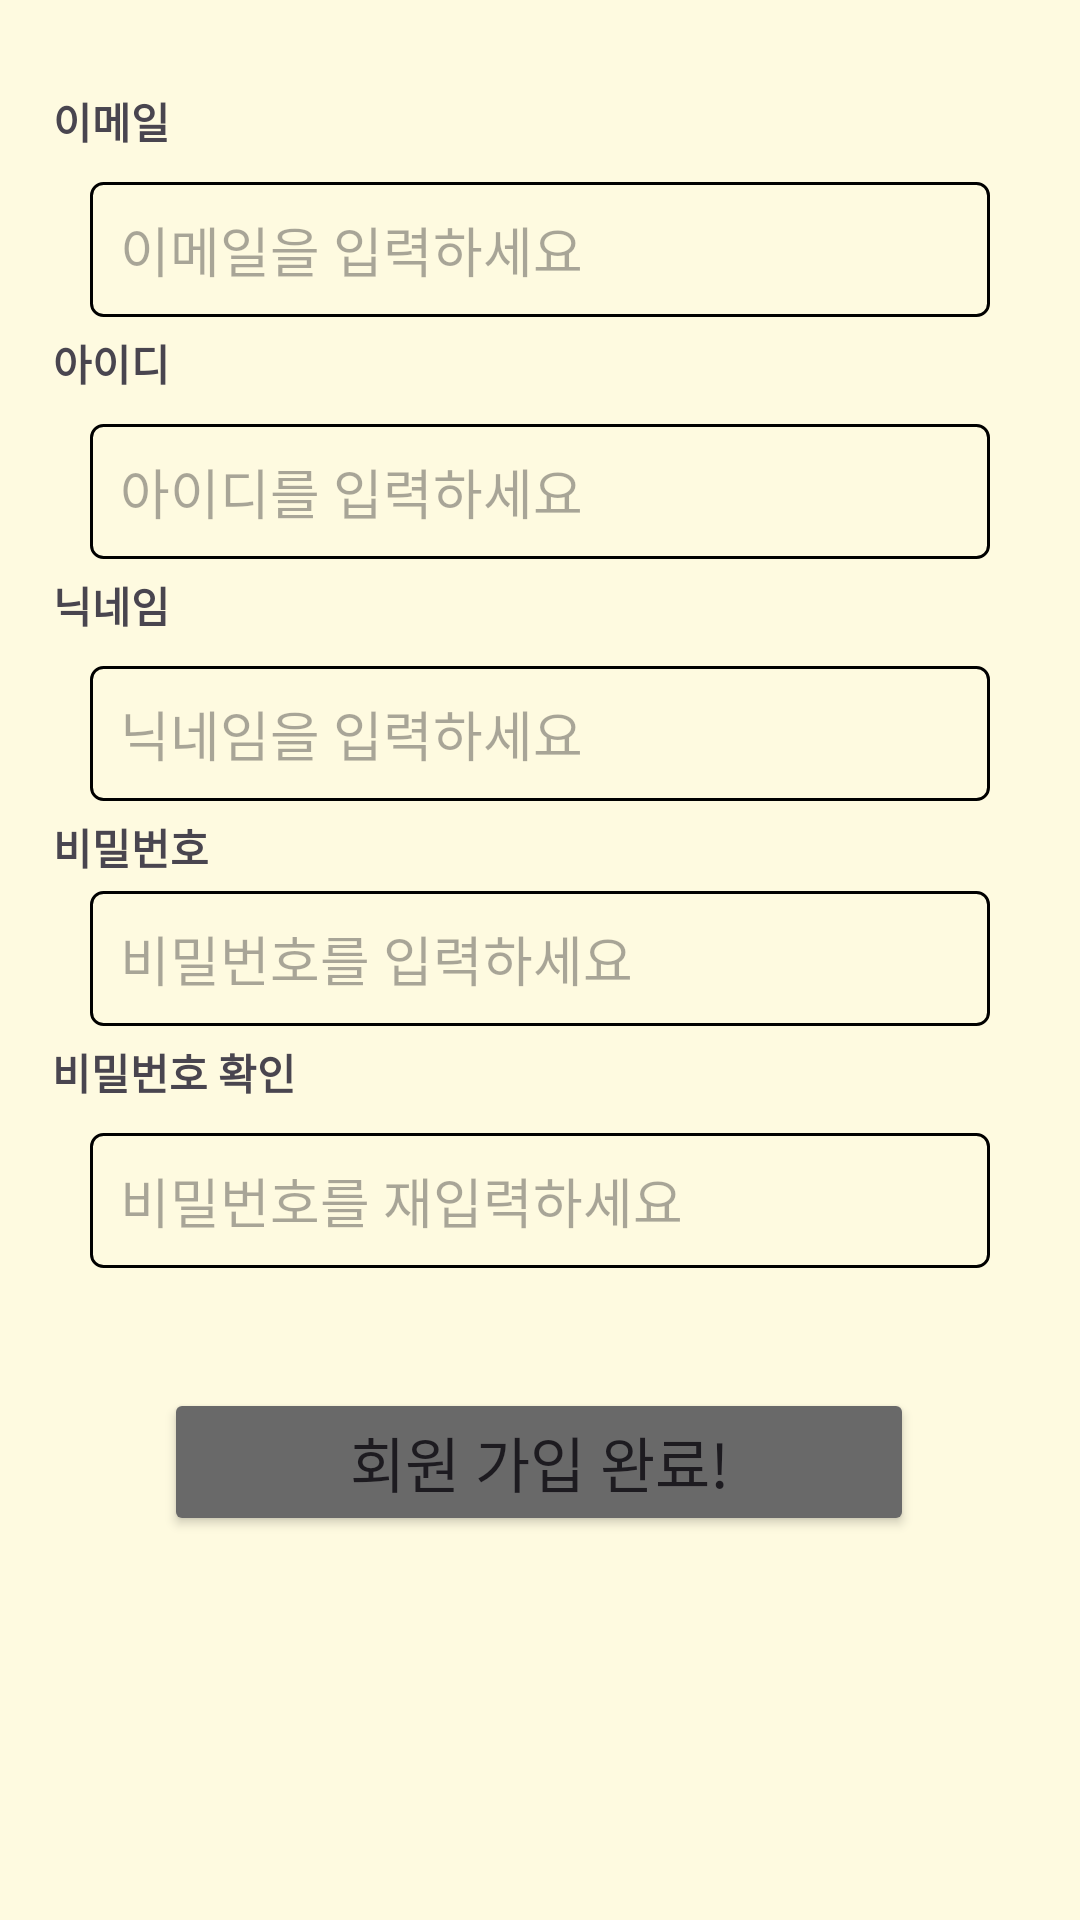

This screen was rendered from an Android layout file. Write that file and the resources it references.
<!-- AndroidManifest.xml: application theme Theme.FoodJoa -->
<!-- res/layout/activity_register.xml -->
<?xml version="1.0" encoding="utf-8"?>
<androidx.constraintlayout.widget.ConstraintLayout xmlns:android="http://schemas.android.com/apk/res/android"
    xmlns:app="http://schemas.android.com/apk/res-auto"
    xmlns:tools="http://schemas.android.com/tools"
    android:layout_width="match_parent"
    android:layout_height="match_parent"
    android:background="#FEFAE0"
    >

    <TextView
        android:id="@+id/tv_email"
        android:layout_height="wrap_content"
        android:layout_width="wrap_content"
        android:layout_marginTop="30dp"
        android:layout_marginBottom="10dp"
        android:layout_marginEnd="316dp"
        android:text="이메일"
        android:textStyle="bold"
        app:layout_constraintBottom_toTopOf="@id/et_email"
        app:layout_constraintEnd_toEndOf="parent"
        app:layout_constraintStart_toStartOf="@id/et_email"
        app:layout_constraintTop_toTopOf="parent"
        app:layout_constraintVertical_bias="0.551" />

    <EditText
        android:id="@+id/et_email"
        android:layout_width="300dp"
        android:layout_height="45dp"
        android:layout_marginTop="25dp"
        android:ems="10"
        android:paddingLeft="10dp"
        android:hint="이메일을 입력하세요"
        android:inputType="textPersonName"
        android:background="@drawable/edittext_rounded_corner_rectangle"
        app:layout_constraintEnd_toEndOf="parent"
        app:layout_constraintBottom_toTopOf="@id/et_id"
        app:layout_constraintStart_toStartOf="parent"
        app:layout_constraintTop_toTopOf="@id/tv_email"
        tools:ignore="TouchTargetSizeCheck" />

    <TextView
        android:id="@+id/tv_id"
        android:layout_width="wrap_content"
        android:layout_height="wrap_content"
        android:layout_marginTop="5dp"
        android:layout_marginEnd="316dp"
        android:layout_marginBottom="10dp"
        android:text="아이디"
        android:textStyle="bold"
        app:layout_constraintBottom_toTopOf="@id/et_id"
        app:layout_constraintEnd_toEndOf="parent"
        app:layout_constraintStart_toStartOf="@id/et_email"
        app:layout_constraintTop_toBottomOf="@id/et_email"
        app:layout_constraintVertical_bias="0.551" />

    <EditText
        android:id="@+id/et_id"
        android:layout_width="300dp"
        android:layout_height="45dp"
        android:layout_marginTop="30dp"
        android:ems="10"
        android:paddingLeft="10dp"
        android:hint="아이디를 입력하세요"
        android:inputType="textPersonName"
        android:background="@drawable/edittext_rounded_corner_rectangle"
        app:layout_constraintEnd_toEndOf="@+id/et_email"
        app:layout_constraintStart_toStartOf="@+id/et_email"
        app:layout_constraintTop_toBottomOf="@+id/et_email"
        app:layout_constraintBottom_toTopOf="@id/et_nick"
        tools:ignore="TouchTargetSizeCheck" />

    <TextView
        android:id="@+id/tv_nick"
        android:layout_width="wrap_content"
        android:layout_height="wrap_content"
        android:layout_marginTop="5dp"
        android:layout_marginBottom="10dp"
        android:layout_marginEnd="316dp"
        android:text="닉네임"
        android:textStyle="bold"
        app:layout_constraintBottom_toTopOf="@id/et_nick"
        app:layout_constraintEnd_toEndOf="parent"
        app:layout_constraintStart_toStartOf="@id/et_email"
        app:layout_constraintTop_toBottomOf="@id/et_id"
        app:layout_constraintVertical_bias="0.551" />


    <EditText
        android:id="@+id/et_nick"
        android:layout_width="300dp"
        android:layout_height="45dp"
        android:layout_marginTop="30dp"
        android:ems="10"
        android:paddingLeft="10dp"
        android:hint="닉네임을 입력하세요"
        android:inputType="textPersonName"
        android:background="@drawable/edittext_rounded_corner_rectangle"
        app:layout_constraintEnd_toEndOf="@+id/et_id"
        app:layout_constraintStart_toStartOf="@id/et_id"
        app:layout_constraintTop_toBottomOf="@id/et_id"
        app:layout_constraintBottom_toTopOf="@+id/tv_pass"
        tools:ignore="TouchTargetSizeCheck" />

    <TextView
        android:id="@+id/tv_pass"
        android:layout_width="wrap_content"
        android:layout_height="wrap_content"
        android:layout_marginTop="5dp"
        android:layout_marginBottom="10dp"
        android:layout_marginEnd="303dp"
        android:text="비밀번호"
        android:textStyle="bold"
        app:layout_constraintBottom_toTopOf="@id/et_pass"
        app:layout_constraintEnd_toEndOf="parent"
        app:layout_constraintStart_toStartOf="@id/et_email"
        app:layout_constraintTop_toBottomOf="@id/et_nick"
        app:layout_constraintVertical_bias="0.551" />

    <EditText
        android:id="@+id/et_pass"
        android:layout_width="300dp"
        android:layout_height="45dp"
        android:layout_marginTop="30dp"
        android:ems="10"
        android:paddingLeft="10dp"
        android:hint="비밀번호를 입력하세요"
        android:inputType="textPersonName"
        android:background="@drawable/edittext_rounded_corner_rectangle"
        app:layout_constraintEnd_toEndOf="@+id/et_nick"
        app:layout_constraintStart_toStartOf="@+id/et_nick"
        app:layout_constraintTop_toBottomOf="@+id/et_nick"
        tools:ignore="TouchTargetSizeCheck" />

    <TextView
        android:id="@+id/tv_passck"
        android:layout_width="wrap_content"
        android:layout_height="wrap_content"
        android:layout_marginTop="5dp"
        android:layout_marginBottom="10dp"
        android:layout_marginEnd="274dp"
        android:text="비밀번호 확인"
        android:textStyle="bold"
        app:layout_constraintBottom_toTopOf="@id/et_passck"
        app:layout_constraintEnd_toEndOf="parent"
        app:layout_constraintStart_toStartOf="@id/et_email"
        app:layout_constraintTop_toBottomOf="@id/et_pass"
        app:layout_constraintVertical_bias="0.551" />

    <EditText
        android:id="@+id/et_passck"
        android:layout_width="300dp"
        android:layout_height="45dp"
        android:layout_marginTop="30dp"
        android:background="@drawable/edittext_rounded_corner_rectangle"
        android:ems="10"
        android:hint="비밀번호를 재입력하세요"
        android:inputType="textPersonName|textPassword"
        android:paddingLeft="10dp"
        app:layout_constraintBottom_toTopOf="@id/btn_register"
        app:layout_constraintEnd_toEndOf="@+id/et_pass"
        app:layout_constraintStart_toStartOf="@+id/et_pass"
        app:layout_constraintTop_toBottomOf="@+id/et_pass"
        tools:ignore="TouchTargetSizeCheck" />


    <Button
        android:id="@+id/btn_register"
        android:layout_width="250dp"
        android:layout_height="wrap_content"
        android:layout_marginTop="40dp"
        android:backgroundTint="@color/btn_gray"
        android:text="회원 가입 완료!"
        android:textSize="20sp"

        app:layout_constraintEnd_toEndOf="parent"
        app:layout_constraintHorizontal_bias="0.496"
        app:layout_constraintStart_toStartOf="parent"
        app:layout_constraintTop_toBottomOf="@+id/et_passck"
        tools:ignore="TouchTargetSizeCheck" />

</androidx.constraintlayout.widget.ConstraintLayout>
<!-- resources referenced by this layout -->
<resources>
  <color name="btn_gray">#696969</color>
  <!-- drawable edittext_rounded_corner_rectangle (drawable) -->
  <?xml version="1.0" encoding="utf-8"?>
  <selector xmlns:android="http://schemas.android.com/apk/res/android">
  
  
  
      
  
      <item android:state_focused="true">
  
          <shape xmlns:android="http://schemas.android.com/apk/res/android" android:shape="rectangle">
  
              <stroke
  
                  android:width="1dp"
  
                  android:color="@color/black" />
  
              <corners android:radius="4dp"/>
  
              <solid
  
                  android:color="#FFFFFF" />
  
          </shape>
  
  
  
      </item>
  
  
  
  
  
      <item android:state_focused="false">
  
          <shape xmlns:android="http://schemas.android.com/apk/res/android" android:shape="rectangle">
  
              <stroke
  
                  android:width="1dp"
  
                  android:color="@color/black" />
  
              <corners android:radius="4dp"/>
  
              <solid
  
                   />
  
          </shape>
  
  
  
      </item>
  
  </selector>
  <style name="Theme.FoodJoa" parent="Base.Theme.FoodJoa" />
  <color name="black">#FF000000</color>
  <style name="Base.Theme.FoodJoa" parent="Theme.Material3.DayNight.NoActionBar">
          
          
          <item name="colorPrimary">@color/light_blue</item>
          <item name="colorPrimaryVariant">@color/blue</item>
          <item name="colorOnPrimary">@color/light_background</item>
          <item name="colorAccent">@color/black</item>
          <item name="colorPrimaryDark">@color/night_background</item>
          <item name="android:windowBackground">@color/light_background</item>
          
          <item name="android:statusBarColor">@color/white</item>
          <item name="android:windowLightStatusBar">true</item>
      </style>
  <color name="light_blue">#52A1F4</color>
  <color name="blue">#006FE6</color>
  <color name="light_background">#FFFFFFFF</color>
  <color name="night_background">#222222</color>
  <color name="white">#FFFFFFFF</color>
</resources>
